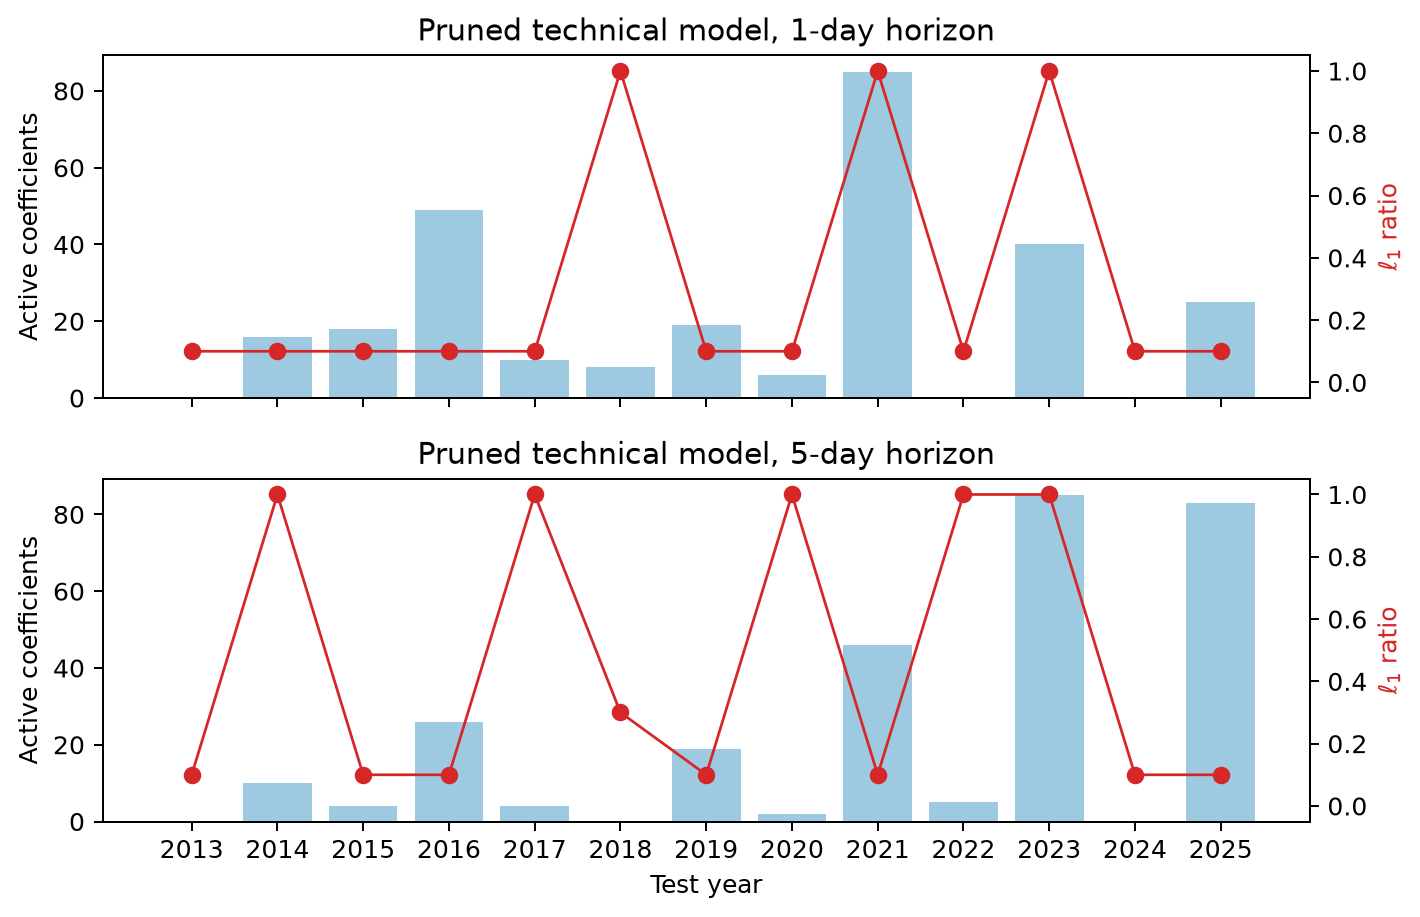

Data behind this chart, as committed beside it:
test_year, alpha, l1_ratio, val_mse, horizon, n_nonzero
2013, 0.001411, 0.1, 0.0003875, 1, 0
2014, 0.0003894, 0.1, 0.0002904, 1, 16
2015, 0.0002435, 0.1, 0.0003126, 1, 18
2016, 9.012851961967376e-05, 0.1, 0.0003918, 1, 49
2017, 0.000343, 0.1, 0.0004387, 1, 10
2018, 3.8294970749083456e-05, 1.0, 0.0002682, 1, 8
2019, 0.0001947, 0.1, 0.0004242, 1, 19
2020, 0.0003861, 0.1, 0.0004059, 1, 6
2021, 7.098720103070134e-09, 1.0, 0.001472, 1, 85
2022, 0.0009104, 0.1, 0.0006746, 1, 0
2023, 8.558431609277376e-06, 1.0, 0.0008708, 1, 40
2024, 0.0007417, 0.1, 0.000511, 1, 0
2025, 0.0001466, 0.1, 0.000516, 1, 25
2013, 0.005025, 0.1, 0.001917, 5, 0
2014, 0.0001598, 1.0, 0.001417, 5, 10
2015, 0.002175, 0.1, 0.001576, 5, 4
2016, 0.0005647, 0.1, 0.001882, 5, 26
2017, 0.0001817, 1.0, 0.002166, 5, 4
2018, 0.001336, 0.3, 0.001284, 5, 0
2019, 0.0007143, 0.1, 0.002129, 5, 19
2020, 0.0002148, 1.0, 0.001969, 5, 2
2021, 0.0002151, 0.1, 0.006939, 5, 46
2022, 0.0001715, 1.0, 0.003272, 5, 5
2023, 3.3302150293808086e-08, 1.0, 0.004222, 5, 85
2024, 0.003479, 0.1, 0.00251, 5, 0
2025, 1.398619108793428e-05, 0.1, 0.002606, 5, 83
